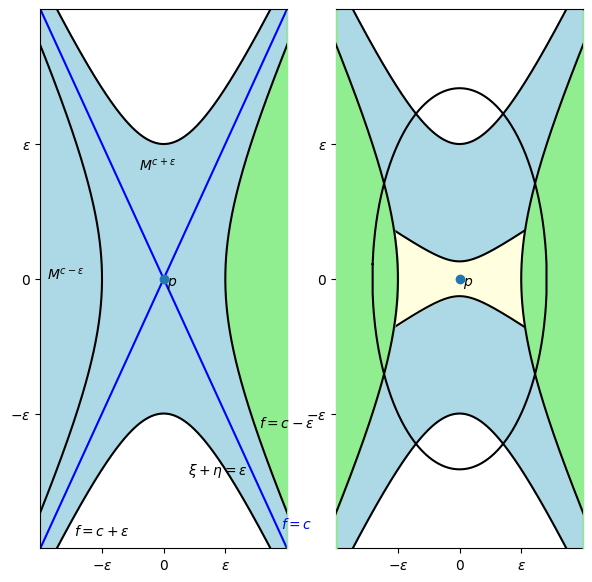

Write the Python code that produced this figure.
import matplotlib.pyplot as plt
from matplotlib.ticker import FixedLocator, FixedFormatter
import numpy as np

sqrt = np.sqrt
abs = np.abs

def ellipse_parameterize(a, b, c, X):
    """ 
    Parameters are from the equation plt^2 + by^2 = c, X is a list of possible x-values. 
    Returns a list of pairs of x- and y-values
    """
    if c < 0:
        a = -a
        b = -b 
        c = -c

    if (a < 0 and b <= 0) or (a == 0 and b == 0):
        return [[],[],[]]
    
    switched = False
    if b <= 0:
        switched = True
        a, b = b, a

    X1, X2, Y1, Y2 = [], [], [], []
    for x in X:
        y_sq = (c - a*x*x)/b
        if y_sq >= 0:
            X1.append(x)
            X2.append(x)
            Y1.append(sqrt(y_sq))
            Y2.append(-sqrt(y_sq))
    
    if a > 0 and b > 0:
        # plot a real ellipse 
        X2.reverse()
        Y2.reverse()
        X2.append(X1[0])
        Y2.append(Y1[0])
        return [(X1 + X2, Y1 + Y2)]
    
    if switched:
        return [(Y1, X1), (Y2, X2)]
    
    return [(X1, Y1), (X2, Y2)]
    

def plot_fig1(ax, annotate=True, draw_lines=True, draw_circle=True):
    X = list(np.arange(-2, 2, 0.01))
    hyperbola1 = ellipse_parameterize(-1, 1, 1, X)
    h1X1, h1Y1 = hyperbola1[0]
    h1X2, h1Y2 = hyperbola1[1]
    hyperbola2 = ellipse_parameterize(1, -1, 1, X)
    h2X1, h2Y1 = hyperbola2[0]
    h2X2, h2Y2 = hyperbola2[1]
    circle = ellipse_parameterize(1, 1, 2, X)
    cX, cY = circle[0]

    # M^{c + \varepsilon}
    ax.fill_between(h1X1, h1Y1, h1Y2, color="LightBlue", zorder=1)
    # f = c + \varepsilon
    ax.plot(h1X1, h1Y1, color="black", zorder=1)
    ax.plot(h1X2, h1Y2, color="black", zorder=1)
    # M^{c - \varepsilon}
    ax.fill_betweenx(h2Y1, h2X1, 2, color="LightGreen", zorder=3)
    plt.fill_betweenx(h2Y2, h2X2, -2, color="LightGreen", zorder=3)
    # f = c - \varepsilon
    ax.plot(h2X1, h2Y1, color="black", zorder=3)
    ax.plot(h2X2, h2Y2, color="black", zorder=3)
    
    if draw_lines:
        ax.plot([-2, 2], [-2, 2], color="blue", zorder= 1)
        ax.plot([-2, 2], [2, -2], color="blue", zorder= 1)

    if draw_circle:
        # \eta + \xi = 2 \vaepsilon
        plt.plot(cX, cY, color="black", zorder=4)
    # p
    ax.scatter([0],[0], zorder=5)
    ax.annotate(r"$p$", (0.05, -0.05))

    if annotate:
        ax.annotate(r"$M^{c - \varepsilon}$", (-1.9, 0))
        ax.annotate(r"$M^{c + \varepsilon}$", (-0.4, 0.8))
        ax.annotate(r"$\xi + \eta = \varepsilon$", (0.4, -1.45))
        ax.annotate(r"$f = c + \varepsilon$", (-1.45, -1.9))
        ax.annotate(r"$f = c - \varepsilon$", (1.55, -1.1))
        ax.annotate(r"$f = c$", (1.9, -1.85), color="blue")
    
    ax.set_xlim([-2, 2])
    ax.set_ylim([-2, 2])

    formatter = FixedFormatter([r"$-\varepsilon$", r"$0$", r"$\varepsilon$"])
    locator = FixedLocator([-1, 0, 1])
    ax.xaxis.set_major_formatter(formatter)
    ax.xaxis.set_major_locator(locator)
    ax.yaxis.set_major_formatter(formatter)
    ax.yaxis.set_major_locator(locator)


def plot_fig2(ax):
    X = list(np.arange(-2, 2, 0.01))
    hyperbola3 = ellipse_parameterize(-0.3, 3, 0.05, X)
    h3X1, h3Y1 = hyperbola3[0]
    h3X2, h3Y2 = hyperbola3[1]

    plot_fig1(ax, annotate=False, draw_lines=False, draw_circle=False)

    # H
    plt.fill_between(h3X1, h3Y1, h3Y2, color="LightYellow", zorder=2)
    # H outline
    plt.plot(h3X1, h3Y1, color="black", zorder=2)
    plt.plot(h3X2, h3Y2, color="black", zorder=2)
    

if __name__ == "__main__":
    fig, (ax1, ax2) = plt.subplots(1, 2, figsize=(7, 7))
    plot_fig1(ax1)
    plot_fig2(ax2)
    plt.show()